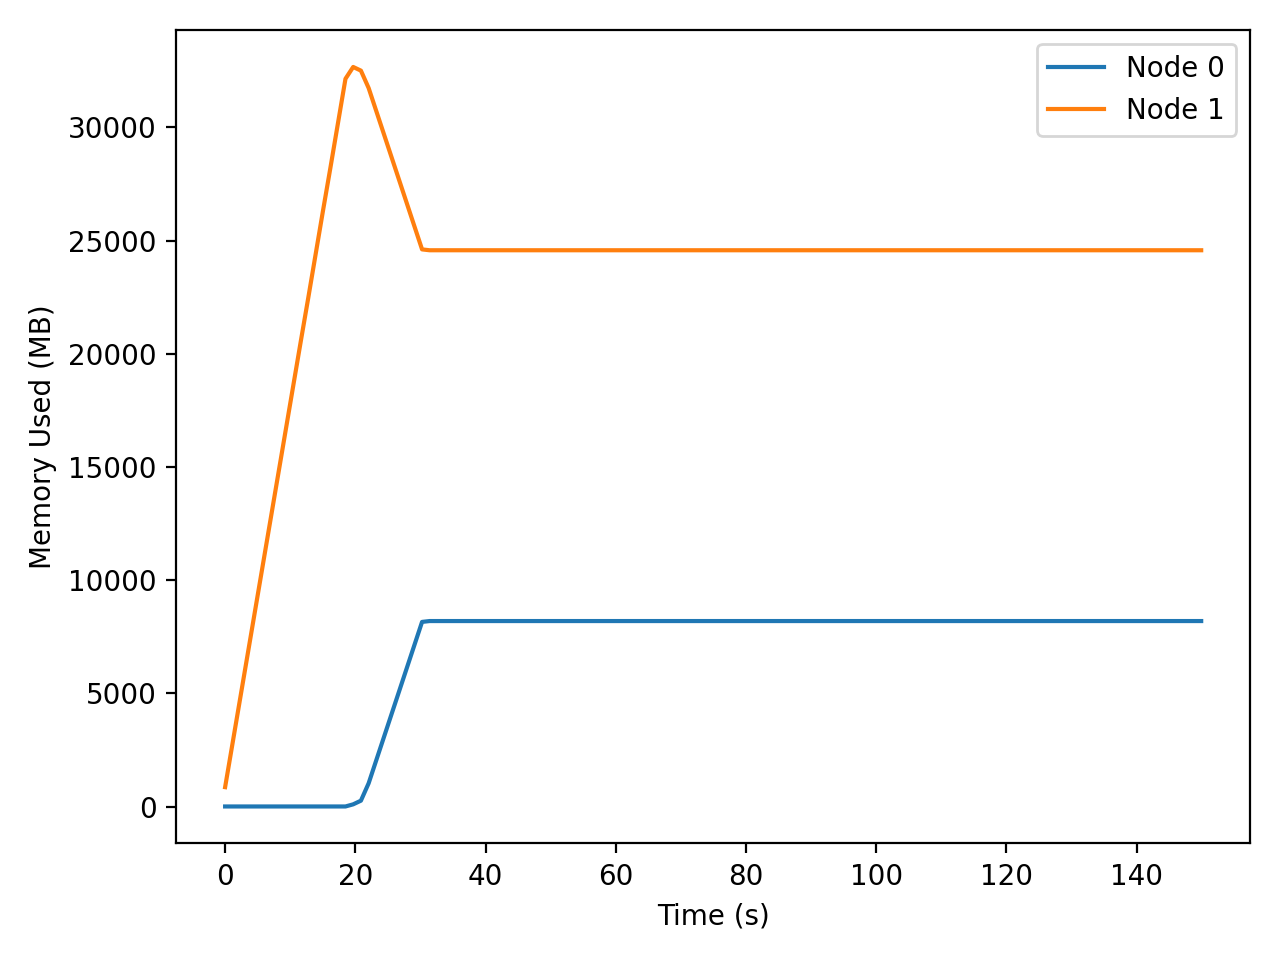

Data behind this chart, as committed beside it:
t_seconds, iso_time, node, private_mb
0.000, 2025-12-18T01:07:42, 0, 1.7
0.000, 2025-12-18T01:07:42, 1, 854.5
1.010, 2025-12-18T01:07:43, 0, 1.7
1.010, 2025-12-18T01:07:43, 1, 2567
2.029, 2025-12-18T01:07:44, 0, 1.7
2.029, 2025-12-18T01:07:44, 1, 4292
3.055, 2025-12-18T01:07:45, 0, 1.7
3.055, 2025-12-18T01:07:45, 1, 6042
4.095, 2025-12-18T01:07:46, 0, 1.7
4.095, 2025-12-18T01:07:46, 1, 7806
5.144, 2025-12-18T01:07:48, 0, 1.7
5.144, 2025-12-18T01:07:48, 1, 9584
6.203, 2025-12-18T01:07:49, 0, 1.7
6.203, 2025-12-18T01:07:49, 1, 11367
7.265, 2025-12-18T01:07:50, 0, 1.7
7.265, 2025-12-18T01:07:50, 1, 13178
8.344, 2025-12-18T01:07:51, 0, 1.7
8.344, 2025-12-18T01:07:51, 1, 15004
9.433, 2025-12-18T01:07:52, 0, 1.7
9.433, 2025-12-18T01:07:52, 1, 16848
10.53, 2025-12-18T01:07:53, 0, 1.7
10.53, 2025-12-18T01:07:53, 1, 18709
11.64, 2025-12-18T01:07:54, 0, 1.7
11.64, 2025-12-18T01:07:54, 1, 20585
12.76, 2025-12-18T01:07:55, 0, 1.7
12.76, 2025-12-18T01:07:55, 1, 22456
13.88, 2025-12-18T01:07:56, 0, 1.7
13.88, 2025-12-18T01:07:56, 1, 24367
15.02, 2025-12-18T01:07:57, 0, 1.7
15.02, 2025-12-18T01:07:57, 1, 26297
16.17, 2025-12-18T01:07:59, 0, 1.7
16.17, 2025-12-18T01:07:59, 1, 28216
17.32, 2025-12-18T01:08:00, 0, 1.7
17.32, 2025-12-18T01:08:00, 1, 30173
18.49, 2025-12-18T01:08:01, 0, 1.7
18.49, 2025-12-18T01:08:01, 1, 32153
19.67, 2025-12-18T01:08:02, 0, 96.27
19.67, 2025-12-18T01:08:02, 1, 32674
20.86, 2025-12-18T01:08:03, 0, 257.8
20.86, 2025-12-18T01:08:03, 1, 32512
22.05, 2025-12-18T01:08:05, 0, 1028
22.05, 2025-12-18T01:08:05, 1, 31742
23.23, 2025-12-18T01:08:06, 0, 2049
23.23, 2025-12-18T01:08:06, 1, 30721
24.4, 2025-12-18T01:08:07, 0, 3075
24.4, 2025-12-18T01:08:07, 1, 29694
25.59, 2025-12-18T01:08:08, 0, 4103
25.59, 2025-12-18T01:08:08, 1, 28667
26.76, 2025-12-18T01:08:09, 0, 5126
26.76, 2025-12-18T01:08:09, 1, 27644
27.92, 2025-12-18T01:08:10, 0, 6136
27.92, 2025-12-18T01:08:10, 1, 26634
29.1, 2025-12-18T01:08:12, 0, 7155
29.1, 2025-12-18T01:08:12, 1, 25615
30.25, 2025-12-18T01:08:13, 0, 8156
30.25, 2025-12-18T01:08:13, 1, 24614
31.41, 2025-12-18T01:08:14, 0, 8194
31.41, 2025-12-18T01:08:14, 1, 24576
32.58, 2025-12-18T01:08:15, 0, 8194
32.58, 2025-12-18T01:08:15, 1, 24576
... 200 more rows
